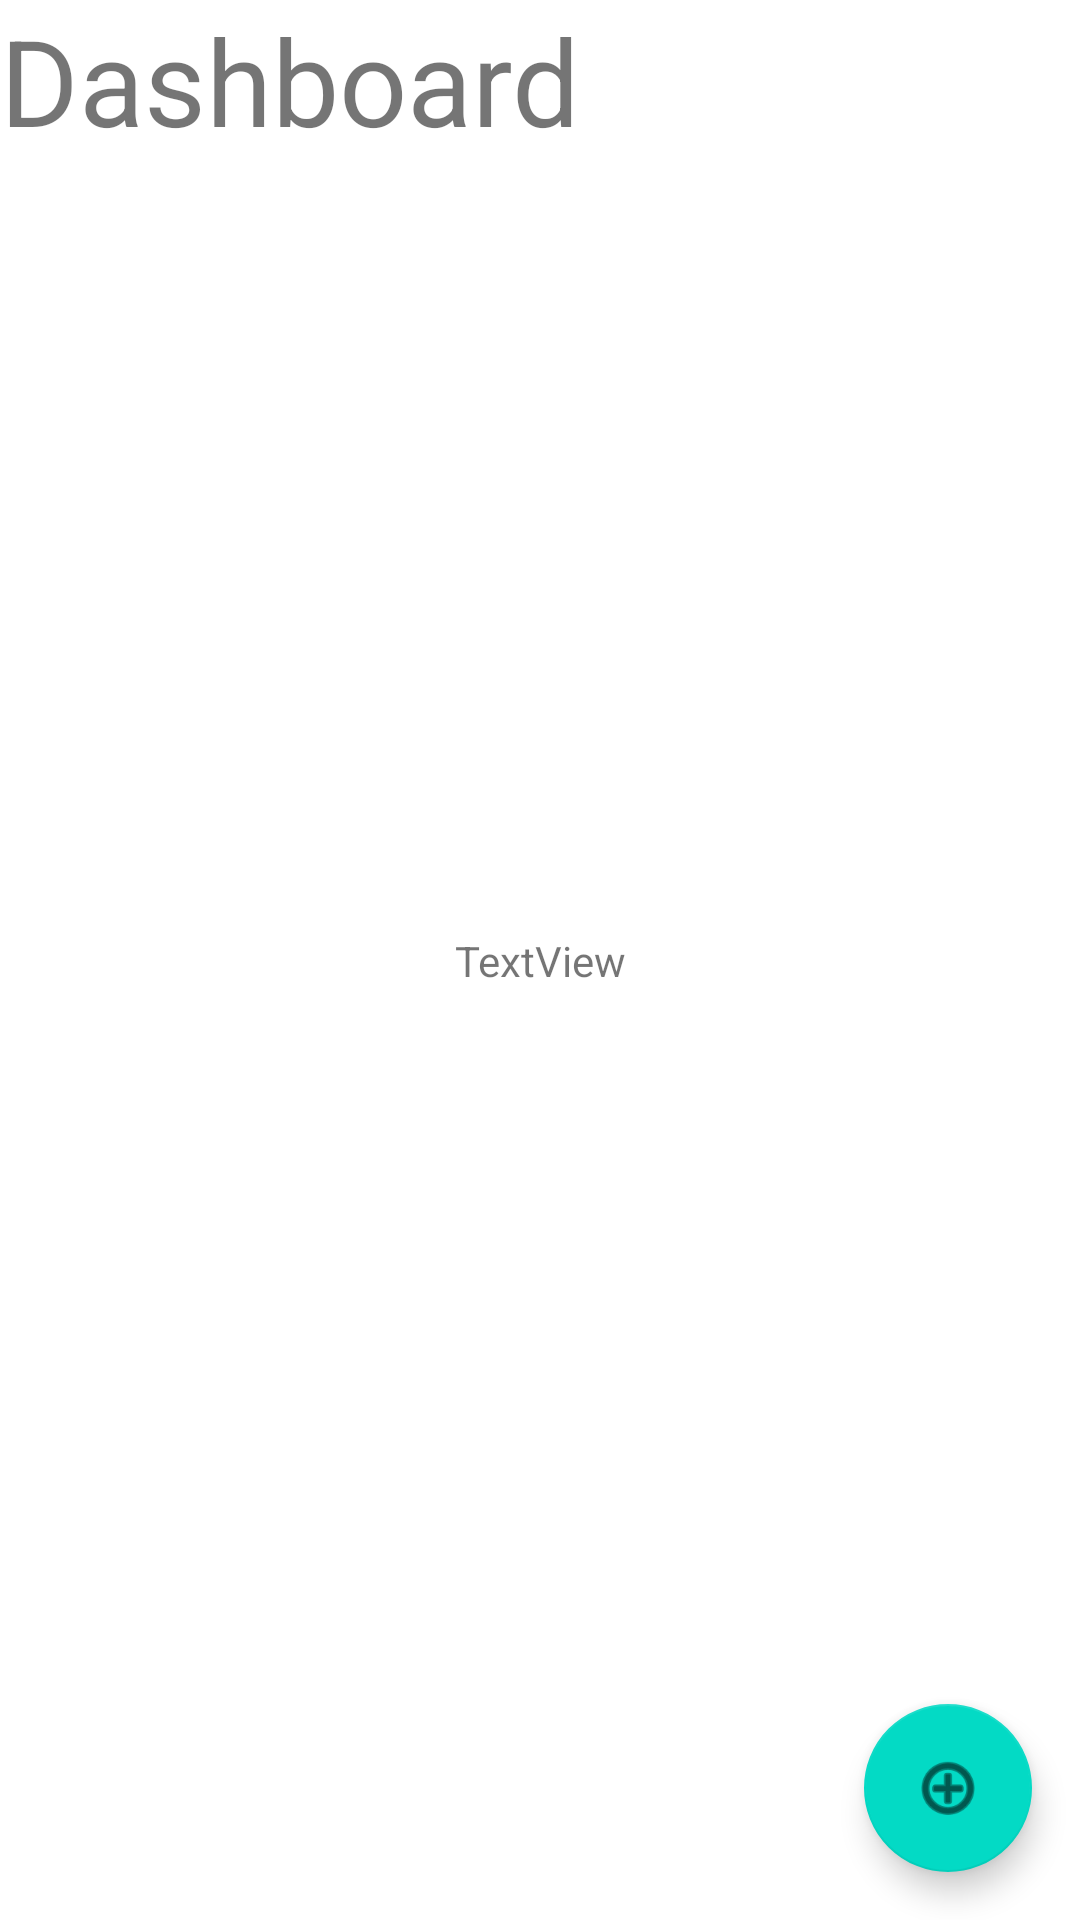

This screen was rendered from an Android layout file. Write that file and the resources it references.
<!-- AndroidManifest.xml: application theme Theme.LinearApp -->
<!-- res/layout/activity_home.xml -->
<?xml version="1.0" encoding="utf-8"?>
<androidx.coordinatorlayout.widget.CoordinatorLayout
    xmlns:android="http://schemas.android.com/apk/res/android"
    xmlns:app="http://schemas.android.com/apk/res-auto"
    xmlns:tools="http://schemas.android.com/tools"
    android:layout_width="match_parent"
    android:layout_height="match_parent">
    <include layout="@layout/content_home"/>

    <com.google.android.material.floatingactionbutton.FloatingActionButton
        android:id="@+id/favAddItems"
        android:layout_width="wrap_content"
        android:layout_height="wrap_content"
        android:layout_gravity="bottom|end"
        android:layout_margin="16dp"
        android:src="@android:drawable/ic_menu_add"/>

    <TextView
        android:layout_width="wrap_content"
        android:layout_height="wrap_content"
        android:text="Dashboard"
        android:textSize="40dp"
        >
    </TextView>

</androidx.coordinatorlayout.widget.CoordinatorLayout>
<!-- res/layout/content_home.xml (included above) -->
<?xml version="1.0" encoding="utf-8"?>
<androidx.constraintlayout.widget.ConstraintLayout
    xmlns:android="http://schemas.android.com/apk/res/android"
    xmlns:tools="http://schemas.android.com/tools"
    xmlns:app="http://schemas.android.com/apk/res-auto"
    android:layout_width="match_parent"
    android:layout_height="match_parent"
    >

    <androidx.recyclerview.widget.RecyclerView
        android:id="@+id/recyclerItems"
        android:layout_width="match_parent"
        android:layout_height="match_parent"
        tools:layout_editor_absoluteX="34dp"
        tools:layout_editor_absoluteY="40dp">

    </androidx.recyclerview.widget.RecyclerView>

    <TextView
        android:id="@+id/textView2"
        android:layout_width="wrap_content"
        android:layout_height="wrap_content"
        android:text="TextView"
        app:layout_constraintBottom_toBottomOf="parent"
        app:layout_constraintEnd_toEndOf="parent"
        app:layout_constraintStart_toStartOf="@+id/recyclerItems"
        app:layout_constraintTop_toTopOf="@+id/recyclerItems" />


</androidx.constraintlayout.widget.ConstraintLayout>
<!-- resources referenced by this layout -->
<resources>
  <style name="Theme.LinearApp" parent="Theme.MaterialComponents.DayNight.DarkActionBar">
          
          <item name="colorPrimary">@color/buttonColor</item>
          <item name="colorPrimaryVariant">@color/purple_700</item>
          <item name="colorOnPrimary">@color/white</item>
          
          <item name="colorSecondary">@color/teal_200</item>
          <item name="colorSecondaryVariant">@color/teal_700</item>
          <item name="colorOnSecondary">@color/black</item>
          
          <item name="android:statusBarColor">?attr/colorPrimaryVariant</item>
          
      </style>
  <color name="buttonColor">#9C13E1</color>
  <color name="purple_700">#C3B1EC</color>
  <color name="white">#FFFFFFFF</color>
  <color name="teal_200">#FF03DAC5</color>
  <color name="teal_700">#FF018786</color>
  <color name="black">#FF000000</color>
</resources>
